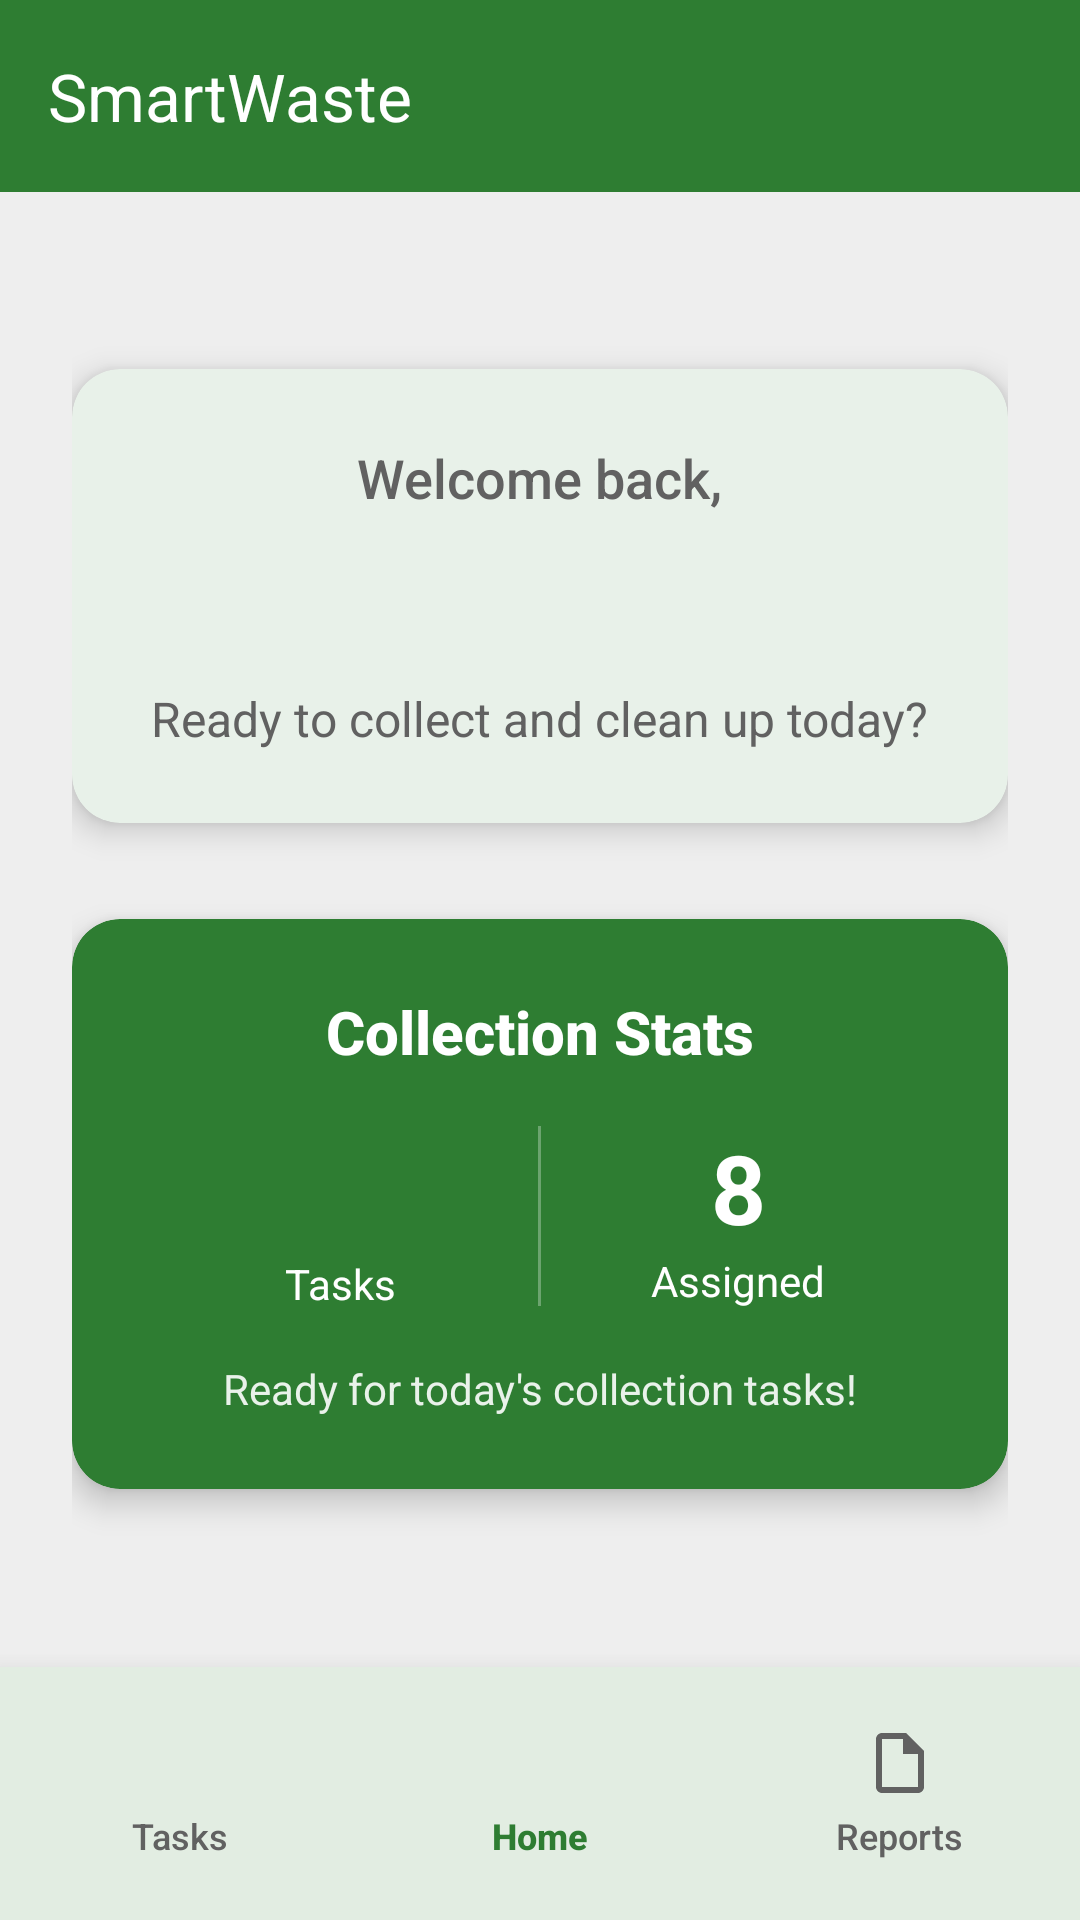

This screen was rendered from an Android layout file. Write that file and the resources it references.
<!-- AndroidManifest.xml: application theme Theme.Wastesmart -->
<!-- res/layout/activity_collector_dashboard.xml -->
<?xml version="1.0" encoding="utf-8"?>
<RelativeLayout xmlns:android="http://schemas.android.com/apk/res/android"
    xmlns:app="http://schemas.android.com/apk/res-auto"
    xmlns:tools="http://schemas.android.com/tools"
    android:layout_width="match_parent"
    android:layout_height="match_parent"
    android:background="@color/light_gray"
    tools:context=".collector.CollectorDashboardActivity">

    
    <com.google.android.material.appbar.AppBarLayout
        android:id="@+id/appBarLayout"
        android:layout_width="match_parent"
        android:layout_height="wrap_content"
        android:layout_alignParentTop="true"
        android:theme="@style/ThemeOverlay.AppCompat.Dark.ActionBar">

        <androidx.appcompat.widget.Toolbar
            android:id="@+id/toolbar"
            android:layout_width="match_parent"
            android:layout_height="?attr/actionBarSize"
            android:background="@color/primary"
            app:popupTheme="@style/ThemeOverlay.AppCompat.Light"
            app:title="@string/app_name" />

    </com.google.android.material.appbar.AppBarLayout>

    
    <LinearLayout
        android:id="@+id/mainContent"
        android:layout_width="match_parent"
        android:layout_height="match_parent"
        android:layout_below="@id/appBarLayout"
        android:layout_above="@+id/bottomNavigation"
        android:orientation="vertical"
        android:padding="24dp"
        android:gravity="center">

        
        <com.google.android.material.card.MaterialCardView
            android:layout_width="match_parent"
            android:layout_height="wrap_content"
            android:layout_marginBottom="32dp"
            app:cardCornerRadius="16dp"
            app:cardElevation="6dp"
            app:strokeWidth="0dp">

            <LinearLayout
                android:layout_width="match_parent"
                android:layout_height="wrap_content"
                android:orientation="vertical"
                android:padding="24dp"
                android:gravity="center">

                <TextView
                    android:layout_width="wrap_content"
                    android:layout_height="wrap_content"
                    android:text="Welcome back,"
                    android:textColor="@color/dark_gray"
                    android:textSize="18sp"
                    android:fontFamily="sans-serif-medium" />

                <TextView
                    android:id="@+id/tvCollectorName"
                    android:layout_width="wrap_content"
                    android:layout_height="wrap_content"
                    android:layout_marginTop="4dp"
                    android:textColor="@color/primary"
                    android:textSize="28sp"
                    android:textStyle="bold"
                    android:fontFamily="sans-serif"
                    tools:text="John Collector" />

                <TextView
                    android:id="@+id/tvWelcomeMessage"
                    android:layout_width="wrap_content"
                    android:layout_height="wrap_content"
                    android:layout_marginTop="16dp"
                    android:text="Ready to collect and clean up today?"
                    android:textColor="@color/dark_gray"
                    android:textSize="16sp"
                    android:textAlignment="center"
                    android:fontFamily="sans-serif" />

            </LinearLayout>

        </com.google.android.material.card.MaterialCardView>

        
        <com.google.android.material.card.MaterialCardView
            android:layout_width="match_parent"
            android:layout_height="wrap_content"
            app:cardCornerRadius="16dp"
            app:cardElevation="6dp"
            app:strokeWidth="0dp"
            app:cardBackgroundColor="@color/primary">

            <LinearLayout
                android:layout_width="match_parent"
                android:layout_height="wrap_content"
                android:orientation="vertical"
                android:padding="24dp"
                android:gravity="center">

                <TextView
                    android:layout_width="wrap_content"
                    android:layout_height="wrap_content"
                    android:text="Collection Stats"
                    android:textColor="@android:color/white"
                    android:textSize="20sp"
                    android:textStyle="bold"
                    android:fontFamily="sans-serif-medium" />

                <LinearLayout
                    android:layout_width="match_parent"
                    android:layout_height="wrap_content"
                    android:layout_marginTop="16dp"
                    android:orientation="horizontal"
                    android:gravity="center">

                    
                    <LinearLayout
                        android:layout_width="0dp"
                        android:layout_height="wrap_content"
                        android:layout_weight="1"
                        android:orientation="vertical"
                        android:gravity="center">

                        <ImageView
                            android:id="@+id/btnViewTasks"
                            android:layout_width="35dp"
                            android:layout_height="35dp"
                            android:layout_marginTop="10dp"
                            android:src="@drawable/baseline_assignment_24"
                            android:contentDescription="View Tasks"
                            android:layout_gravity="center"
                            android:clickable="true"
                            android:focusable="true"
                            android:tint="@android:color/white" />

                        <TextView
                            android:layout_width="wrap_content"
                            android:layout_height="wrap_content"
                            android:text="Tasks"
                            android:textColor="@android:color/white"
                            android:textSize="14sp"
                            android:fontFamily="sans-serif" />

                    </LinearLayout>

                    <View
                        android:layout_width="1dp"
                        android:layout_height="60dp"
                        android:background="@android:color/white"
                        android:alpha="0.3" />

                    
                    <LinearLayout
                        android:layout_width="0dp"
                        android:layout_height="wrap_content"
                        android:layout_weight="1"
                        android:orientation="vertical"
                        android:gravity="center">

                        <TextView
                            android:id="@+id/tvTasksCount"
                            android:layout_width="wrap_content"
                            android:layout_height="wrap_content"
                            android:text="8"
                            android:textColor="@android:color/white"
                            android:textSize="32sp"
                            android:textStyle="bold"
                            android:fontFamily="sans-serif" />

                        <TextView
                            android:layout_width="wrap_content"
                            android:layout_height="wrap_content"
                            android:text="Assigned"
                            android:textColor="@android:color/white"
                            android:textSize="14sp"
                            android:fontFamily="sans-serif" />

                    </LinearLayout>

                </LinearLayout>

                <TextView
                    android:layout_width="wrap_content"
                    android:layout_height="wrap_content"
                    android:layout_marginTop="16dp"
                    android:text="Ready for today's collection tasks!"
                    android:textColor="@android:color/white"
                    android:textSize="14sp"
                    android:fontFamily="sans-serif"
                    android:alpha="0.9" />

            </LinearLayout>

        </com.google.android.material.card.MaterialCardView>

    </LinearLayout>

    
    <include layout="@layout/collector_bottom_navigation_bar" />

    <ProgressBar
        android:id="@+id/progressBar"
        android:layout_width="wrap_content"
        android:layout_height="wrap_content"
        android:layout_centerInParent="true"
        android:visibility="gone" />

</RelativeLayout>
<!-- res/layout/collector_bottom_navigation_bar.xml (included above) -->
<?xml version="1.0" encoding="utf-8"?>
<com.google.android.material.card.MaterialCardView xmlns:android="http://schemas.android.com/apk/res/android"
    xmlns:app="http://schemas.android.com/apk/res-auto"
    android:id="@+id/bottomNavigation"
    android:layout_width="match_parent"
    android:layout_height="wrap_content"
    android:layout_alignParentBottom="true"
    app:cardCornerRadius="0dp"
    app:cardElevation="12dp"
    app:strokeWidth="0dp"
    app:cardBackgroundColor="@android:color/white">

    <LinearLayout
        android:layout_width="match_parent"
        android:layout_height="wrap_content"
        android:orientation="horizontal"
        android:paddingTop="12dp"
        android:paddingBottom="12dp">

        
        <LinearLayout
            android:id="@+id/navTasks"
            android:layout_width="0dp"
            android:layout_height="wrap_content"
            android:layout_weight="1"
            android:orientation="vertical"
            android:gravity="center"
            android:padding="8dp"
            android:clickable="true"
            android:focusable="true"
            android:background="?android:attr/selectableItemBackgroundBorderless">

            <ImageView
                android:layout_width="24dp"
                android:layout_height="24dp"
                android:src="@drawable/baseline_assignment_24"
                app:tint="@color/dark_gray"
                android:contentDescription="View tasks"
                android:layout_marginBottom="4dp" />

            <TextView
                android:layout_width="wrap_content"
                android:layout_height="wrap_content"
                android:text="Tasks"
                android:textColor="@color/dark_gray"
                android:textSize="12sp"
                android:fontFamily="sans-serif-medium" />

        </LinearLayout>

        
        <LinearLayout
            android:id="@+id/navHome"
            android:layout_width="0dp"
            android:layout_height="wrap_content"
            android:layout_weight="1"
            android:orientation="vertical"
            android:gravity="center"
            android:padding="6dp"
            android:clickable="true"
            android:focusable="true"
            android:background="?android:attr/selectableItemBackgroundBorderless">

            <ImageView
                android:layout_width="28dp"
                android:layout_height="28dp"
                android:src="@drawable/baseline_home24"
                app:tint="@color/primary"
                android:contentDescription="Home"
                android:layout_marginBottom="2dp" />

            <TextView
                android:layout_width="wrap_content"
                android:layout_height="wrap_content"
                android:text="Home"
                android:textColor="@color/primary"
                android:textSize="12sp"
                android:textStyle="bold"
                android:fontFamily="sans-serif-medium" />

        </LinearLayout>

        
        <LinearLayout
            android:id="@+id/navReports"
            android:layout_width="0dp"
            android:layout_height="wrap_content"
            android:layout_weight="1"
            android:orientation="vertical"
            android:gravity="center"
            android:padding="8dp"
            android:clickable="true"
            android:focusable="true"
            android:background="?android:attr/selectableItemBackgroundBorderless">

            <ImageView
                android:layout_width="24dp"
                android:layout_height="24dp"
                android:src="@drawable/ic_reports"
                app:tint="@color/dark_gray"
                android:contentDescription="Collection reports"
                android:layout_marginBottom="4dp" />

            <TextView
                android:layout_width="wrap_content"
                android:layout_height="wrap_content"
                android:text="Reports"
                android:textColor="@color/dark_gray"
                android:textSize="12sp"
                android:fontFamily="sans-serif-medium" />

        </LinearLayout>

    </LinearLayout>

</com.google.android.material.card.MaterialCardView>
<!-- resources referenced by this layout -->
<resources>
  <color name="dark_gray">#616161</color>
  <color name="light_gray">#EEEEEE</color>
  <color name="primary">#2E7D32</color>
  <!-- drawable ic_reports (drawable) -->
  <vector xmlns:android="http://schemas.android.com/apk/res/android"
      android:width="24dp"
      android:height="24dp"
      android:viewportWidth="24"
      android:viewportHeight="24"
      android:tint="?attr/colorOnSurface">
    <path
        android:fillColor="@android:color/white"
        android:pathData="M14,2H6C4.9,2 4,2.9 4,4v16c0,1.1 0.89,2 2,2h12c1.1,0 2,-0.9 2,-2V8L14,2zM18,20H6V4h7v5h5V20z"/>
  </vector>
  <string name="app_name">SmartWaste</string>
  <style name="Theme.Wastesmart" parent="Theme.Material3.Light.NoActionBar">
          <item name="colorPrimary">@color/primary</item>
          <item name="colorOnPrimary">@color/white</item>
          <item name="colorSecondary">@color/secondary</item>
          <item name="colorOnSecondary">@color/white</item>
          <item name="android:windowBackground">@color/white</item>
          <item name="android:colorBackground">@color/white</item>
          <item name="colorSurface">@color/white</item>
          <item name="colorOnSurface">@color/text_primary</item>
          <item name="colorSurfaceVariant">@color/light_gray</item>
          <item name="colorOnSurfaceVariant">@color/text_secondary</item>
          <item name="android:textColorPrimary">@color/text_primary</item>
          <item name="android:textColorSecondary">@color/text_secondary</item>
          <item name="android:statusBarColor">@color/primary</item>
          <item name="android:navigationBarColor">@color/white</item>
          <item name="android:windowLightStatusBar">false</item>
          <item name="android:windowLightNavigationBar">true</item>
      </style>
  <color name="white">#FFFFFFFF</color>
  <color name="secondary">#00796B</color>
  <color name="text_primary">#212121</color>
  <color name="text_secondary">#757575</color>
</resources>
